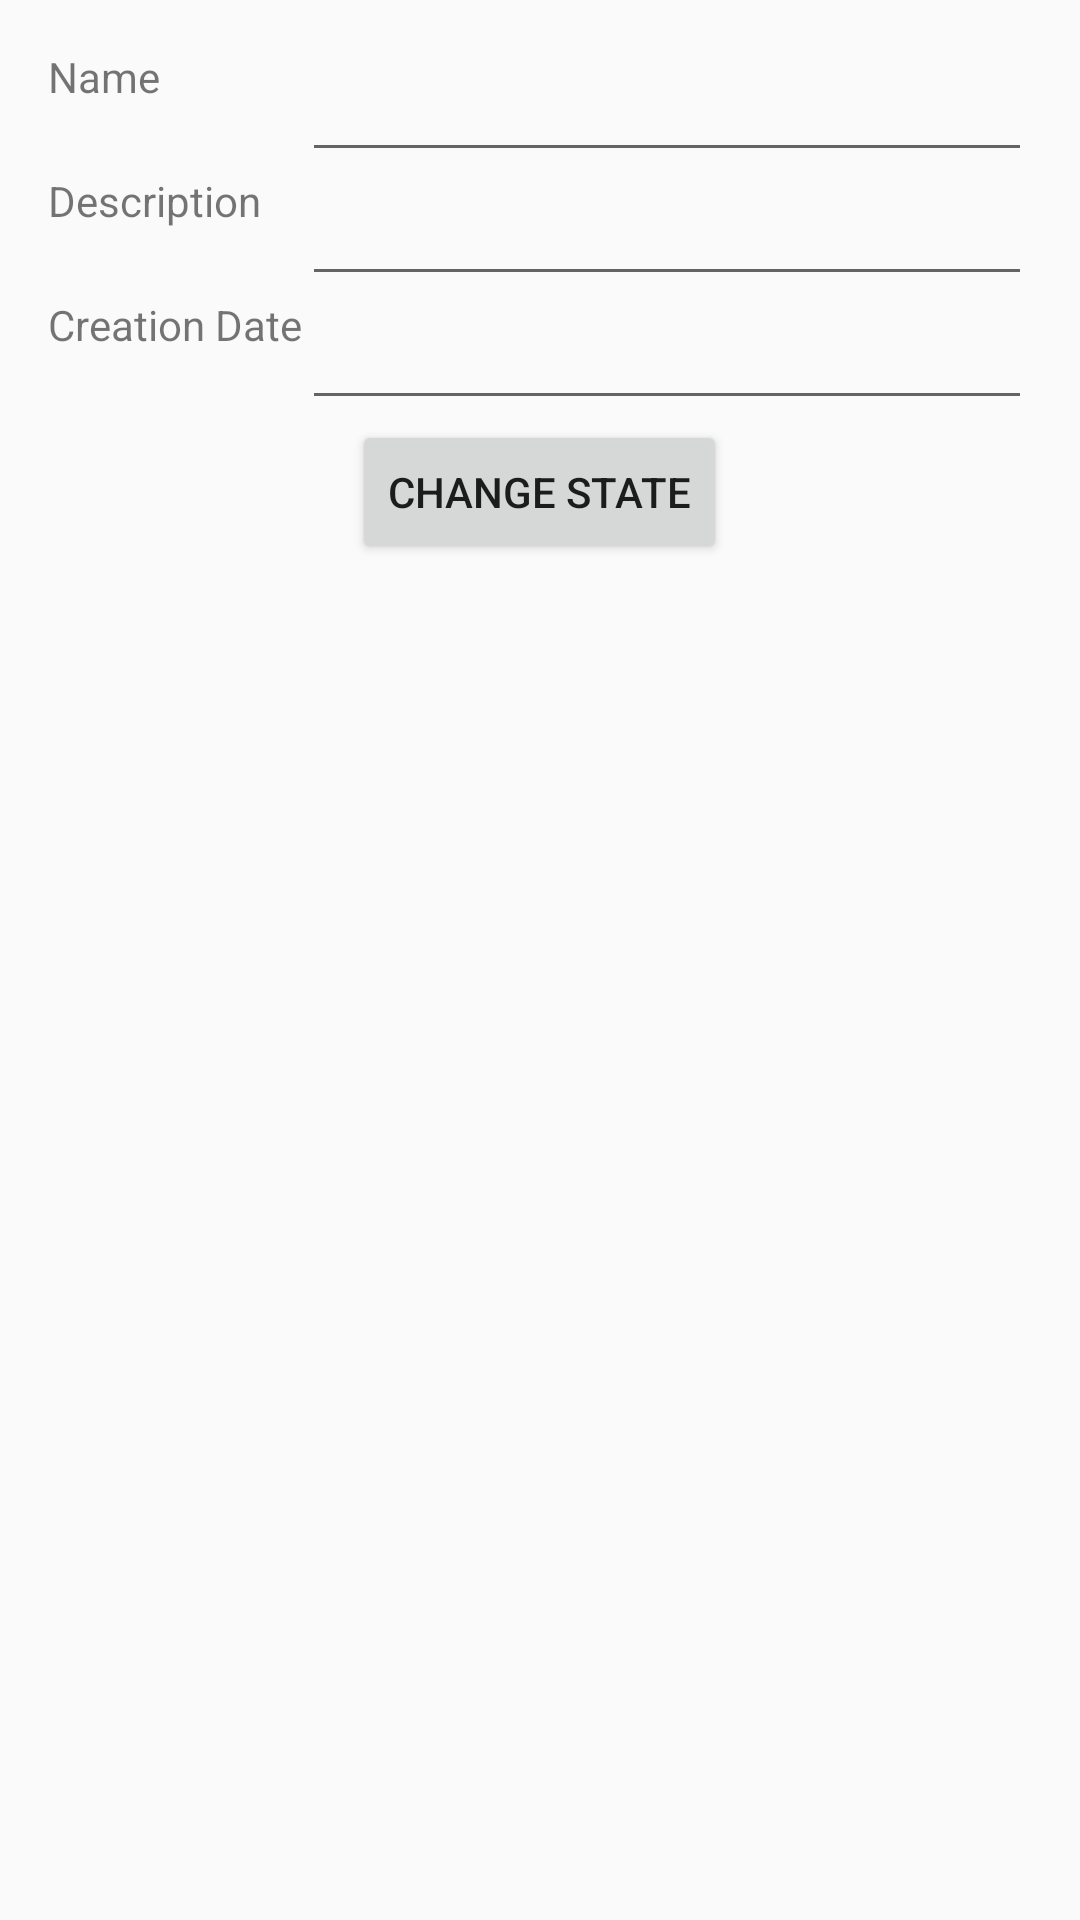

Write the Android layout XML for this screen, with the resource values it uses.
<!-- AndroidManifest.xml: application theme AppTheme -->
<!-- res/layout/activity_inventory.xml -->
<?xml version="1.0" encoding="utf-8"?>
<TableLayout
    xmlns:android="http://schemas.android.com/apk/res/android"
    xmlns:tools="http://schemas.android.com/tools"
    android:padding="@dimen/inventory_padding"
    android:orientation="vertical"
    android:layout_width="match_parent"
    android:layout_height="match_parent"
    android:stretchColumns="1"
    tools:context="com.example.usuario.inventory.ui.inventory.InventoryActivity"
    >

    <TableRow
        android:layout_width="match_parent"
        android:layout_height="match_parent"
        >

        <TextView
            android:id="@+id/txvName"
            android:layout_width="wrap_content"
            android:layout_height="match_parent"
            android:text="@string/name"
            />

        <EditText
            android:id="@+id/edtName"
            android:layout_width="match_parent"
            android:layout_height="match_parent"
            />

    </TableRow>

    <TableRow
        android:layout_width="match_parent"
        android:layout_height="match_parent"
        >

        <TextView
            android:id="@+id/txvDescription"
            android:layout_width="wrap_content"
            android:layout_height="match_parent"
            android:text="@string/description"
            />

        <EditText
            android:id="@+id/edtShortName"
            android:layout_width="match_parent"
            android:layout_height="match_parent"
            />

    </TableRow>

    <TableRow
        android:layout_width="match_parent"
        android:layout_height="match_parent">

        <TextView
            android:id="@+id/txvCreationDate"
            android:layout_width="wrap_content"
            android:layout_height="match_parent"
            android:text="@string/creation_date"
            />

        <EditText
            android:id="@+id/edtCreationDate"
            android:layout_width="match_parent"
            android:layout_height="match_parent"
            android:inputType="date"
            />

    </TableRow>

    <TableRow
        android:layout_width="match_parent"
        android:layout_height="match_parent">

            <Button
                android:id="@+id/btnChangeState"
                android:layout_width="wrap_content"
                android:layout_height="wrap_content"
                android:text="@string/change_state"
                android:layout_gravity="center"
                android:layout_span="2"
                />
    </TableRow>

</TableLayout>
<!-- resources referenced by this layout -->
<resources>
  <dimen name="inventory_padding">16dp</dimen>
  <string name="change_state">Change State</string>
  <string name="creation_date">Creation Date</string>
  <string name="description">Description</string>
  <string name="name">Name</string>
  <style name="AppTheme" parent="Theme.AppCompat.Light.NoActionBar">
          <item name="colorPrimary">@color/colorPrimary</item>
          <item name="colorPrimaryDark">@color/colorPrimaryDark</item>
          <item name="colorAccent">@color/colorAccent</item>
      </style>
  <!-- not gathered from this repository: default colours our renderer supplied (Android Studio template values) -->
  <color name="colorPrimary">#FF6200EE</color>
  <color name="colorPrimaryDark">#FF3700B3</color>
  <color name="colorAccent">#FF03DAC5</color>
</resources>
